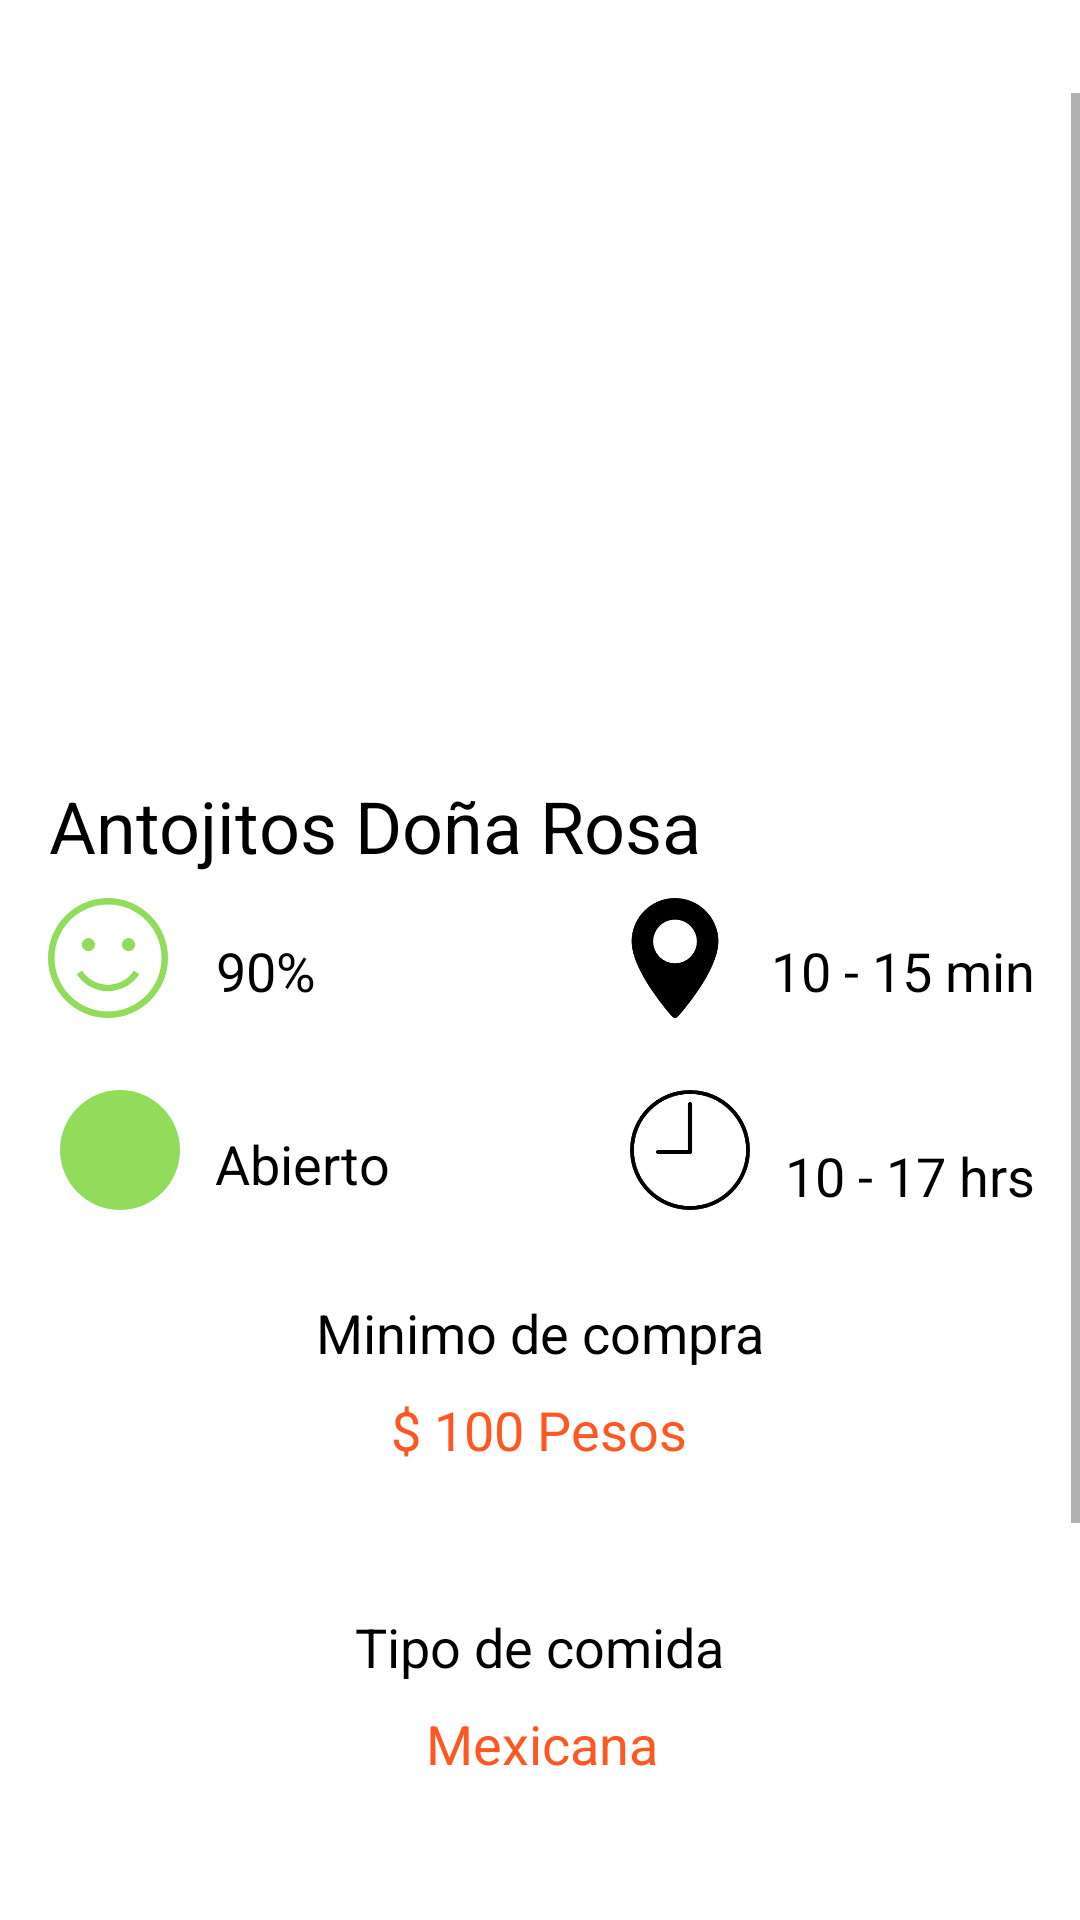

This screen was rendered from an Android layout file. Write that file and the resources it references.
<!-- AndroidManifest.xml: application theme AppTheme -->
<!-- res/layout/fragment_home_restaurante.xml -->
<?xml version="1.0" encoding="utf-8"?>
<android.support.constraint.ConstraintLayout xmlns:android="http://schemas.android.com/apk/res/android"
    xmlns:app="http://schemas.android.com/apk/res-auto"
    xmlns:tools="http://schemas.android.com/tools"
    android:layout_width="match_parent"
    android:layout_height="match_parent">

    <ScrollView
        android:layout_width="361dp"
        android:layout_height="578dp"
        android:layout_marginBottom="8dp"
        android:layout_marginEnd="8dp"
        android:layout_marginStart="8dp"
        android:layout_marginTop="8dp"
        app:layout_constraintBottom_toBottomOf="parent"
        app:layout_constraintEnd_toEndOf="parent"
        app:layout_constraintStart_toStartOf="parent"
        app:layout_constraintTop_toTopOf="parent">

        <android.support.constraint.ConstraintLayout
            android:layout_width="match_parent"
            android:layout_height="wrap_content">

            <ImageView
                android:id="@+id/imageView15"
                android:layout_width="364dp"
                android:layout_height="216dp"
                android:layout_marginEnd="8dp"
                app:layout_constraintEnd_toEndOf="parent"
                app:layout_constraintHorizontal_bias="0.0"
                app:layout_constraintStart_toStartOf="parent"
                app:layout_constraintTop_toTopOf="parent"
                app:srcCompat="@drawable/antojitos_rosa" />

            <TextView
                android:id="@+id/textView23"
                android:layout_width="wrap_content"
                android:layout_height="wrap_content"
                android:layout_marginEnd="8dp"
                android:layout_marginStart="8dp"
                android:layout_marginTop="12dp"
                android:text="Antojitos Doña Rosa"
                android:textColor="@android:color/black"
                android:textSize="24sp"
                app:layout_constraintEnd_toEndOf="parent"
                app:layout_constraintHorizontal_bias="0.064"
                app:layout_constraintStart_toStartOf="parent"
                app:layout_constraintTop_toBottomOf="@+id/imageView15" />

            <ImageView
                android:id="@+id/imageView17"
                android:layout_width="40dp"
                android:layout_height="40dp"
                android:layout_marginStart="16dp"
                android:layout_marginTop="8dp"
                app:layout_constraintStart_toStartOf="parent"
                app:layout_constraintTop_toBottomOf="@+id/textView23"
                app:srcCompat="@drawable/happy_green" />

            <ImageView
                android:id="@+id/imageView18"
                android:layout_width="40dp"
                android:layout_height="40dp"
                android:layout_marginEnd="116dp"
                android:layout_marginTop="8dp"
                app:layout_constraintEnd_toEndOf="parent"
                app:layout_constraintTop_toBottomOf="@+id/textView23"
                app:srcCompat="@drawable/maps" />

            <ImageView
                android:id="@+id/imageView19"
                android:layout_width="40dp"
                android:layout_height="40dp"
                android:layout_marginEnd="8dp"
                android:layout_marginStart="16dp"
                android:layout_marginTop="24dp"
                app:layout_constraintEnd_toStartOf="@+id/textView27"
                app:layout_constraintStart_toStartOf="parent"
                app:layout_constraintTop_toBottomOf="@+id/imageView17"
                app:srcCompat="@drawable/circle_green" />

            <ImageView
                android:id="@+id/imageView20"
                android:layout_width="40dp"
                android:layout_height="40dp"
                android:layout_marginEnd="8dp"
                android:layout_marginStart="80dp"
                android:layout_marginTop="24dp"
                app:layout_constraintEnd_toStartOf="@+id/textView24"
                app:layout_constraintHorizontal_bias="0.0"
                app:layout_constraintStart_toEndOf="@+id/textView27"
                app:layout_constraintTop_toBottomOf="@+id/imageView18"
                app:srcCompat="@drawable/clock_black" />

            <TextView
                android:id="@+id/textView24"
                android:layout_width="wrap_content"
                android:layout_height="wrap_content"
                android:layout_marginEnd="16dp"
                android:layout_marginTop="44dp"
                android:text="10 - 17 hrs"
                android:textColor="@android:color/black"
                android:textSize="18sp"
                app:layout_constraintEnd_toEndOf="parent"
                app:layout_constraintTop_toBottomOf="@+id/textView28" />

            <TextView
                android:id="@+id/textView28"
                android:layout_width="wrap_content"
                android:layout_height="wrap_content"
                android:layout_marginEnd="8dp"
                android:layout_marginStart="8dp"
                android:layout_marginTop="20dp"
                android:text="10 - 15 min"
                android:textColor="@android:color/black"
                android:textSize="18sp"
                app:layout_constraintEnd_toEndOf="parent"
                app:layout_constraintHorizontal_bias="0.333"
                app:layout_constraintStart_toEndOf="@+id/imageView18"
                app:layout_constraintTop_toBottomOf="@+id/textView23" />

            <TextView
                android:id="@+id/textView27"
                android:layout_width="wrap_content"
                android:layout_height="wrap_content"
                android:layout_marginEnd="8dp"
                android:layout_marginStart="8dp"
                android:layout_marginTop="40dp"
                android:text="Abierto"
                android:textColor="@android:color/black"
                android:textSize="18sp"
                app:layout_constraintEnd_toEndOf="parent"
                app:layout_constraintHorizontal_bias="0.222"
                app:layout_constraintStart_toStartOf="parent"
                app:layout_constraintTop_toBottomOf="@+id/textView26" />

            <TextView
                android:id="@+id/textView26"
                android:layout_width="wrap_content"
                android:layout_height="wrap_content"
                android:layout_marginStart="16dp"
                android:layout_marginTop="20dp"
                android:text="90%"
                android:textColor="@android:color/black"
                android:textSize="18sp"
                app:layout_constraintStart_toEndOf="@+id/imageView17"
                app:layout_constraintTop_toBottomOf="@+id/textView23" />

            <TextView
                android:id="@+id/textView25"
                android:layout_width="wrap_content"
                android:layout_height="wrap_content"
                android:layout_marginEnd="8dp"
                android:layout_marginStart="8dp"
                android:layout_marginTop="8dp"
                android:text="$ 100 Pesos"
                android:textColor="@color/colorPrimaryDark"
                android:textSize="18sp"
                app:layout_constraintEnd_toEndOf="parent"
                app:layout_constraintHorizontal_bias="0.497"
                app:layout_constraintStart_toStartOf="parent"
                app:layout_constraintTop_toBottomOf="@+id/textView30" />

            <TextView
                android:id="@+id/textView29"
                android:layout_width="wrap_content"
                android:layout_height="wrap_content"
                android:layout_marginEnd="8dp"
                android:layout_marginStart="8dp"
                android:layout_marginTop="8dp"
                android:text="Mexicana"
                android:textColor="@color/colorPrimaryDark"
                android:textSize="18sp"
                app:layout_constraintEnd_toEndOf="parent"
                app:layout_constraintStart_toStartOf="parent"
                app:layout_constraintTop_toBottomOf="@+id/textView32" />

            <TextView
                android:id="@+id/textView33"
                android:layout_width="wrap_content"
                android:layout_height="wrap_content"
                android:layout_marginEnd="8dp"
                android:layout_marginStart="8dp"
                android:layout_marginTop="40dp"
                android:text="Informacion adicional"
                android:textColor="@android:color/black"
                android:textSize="18sp"
                app:layout_constraintEnd_toEndOf="parent"
                app:layout_constraintHorizontal_bias="0.497"
                app:layout_constraintStart_toStartOf="parent"
                app:layout_constraintTop_toBottomOf="@+id/textView29" />

            <TextView
                android:id="@+id/textView32"
                android:layout_width="wrap_content"
                android:layout_height="wrap_content"
                android:layout_marginEnd="8dp"
                android:layout_marginStart="8dp"
                android:layout_marginTop="48dp"
                android:text="Tipo de comida"
                android:textColor="@android:color/black"
                android:textSize="18sp"
                app:layout_constraintEnd_toEndOf="parent"
                app:layout_constraintHorizontal_bias="0.497"
                app:layout_constraintStart_toStartOf="parent"
                app:layout_constraintTop_toBottomOf="@+id/textView25" />

            <TextView
                android:id="@+id/textView30"
                android:layout_width="wrap_content"
                android:layout_height="wrap_content"
                android:layout_marginEnd="8dp"
                android:layout_marginStart="8dp"
                android:layout_marginTop="32dp"
                android:text="Minimo de compra"
                android:textColor="@android:color/black"
                android:textSize="18sp"
                app:layout_constraintEnd_toEndOf="parent"
                app:layout_constraintHorizontal_bias="0.497"
                app:layout_constraintStart_toStartOf="parent"
                app:layout_constraintTop_toBottomOf="@+id/textView27" />

            <TextView
                android:id="@+id/textView31"
                android:layout_width="286dp"
                android:layout_height="wrap_content"
                android:layout_marginEnd="8dp"
                android:layout_marginStart="8dp"
                android:layout_marginTop="8dp"
                android:text="Comida hecha con amor y muy rica, ambiete 100 % familiar, pasele hay tortillas hechas a mano"
                android:textColor="@color/colorPrimaryDark"
                android:textSize="18sp"
                app:layout_constraintEnd_toEndOf="parent"
                app:layout_constraintHorizontal_bias="0.491"
                app:layout_constraintStart_toStartOf="parent"
                app:layout_constraintTop_toBottomOf="@+id/textView33" />

        </android.support.constraint.ConstraintLayout>
    </ScrollView>

</android.support.constraint.ConstraintLayout>
<!-- resources referenced by this layout -->
<resources>
  <color name="colorPrimaryDark">#ff5722</color>
  <!-- drawable circle_green: png bitmap (drawable, 2802 bytes) -->
  <!-- drawable clock_black: png bitmap (drawable, 5301 bytes) -->
  <!-- drawable happy_green: png bitmap (drawable, 10529 bytes) -->
  <!-- drawable maps: png bitmap (drawable, 4371 bytes) -->
</resources>
